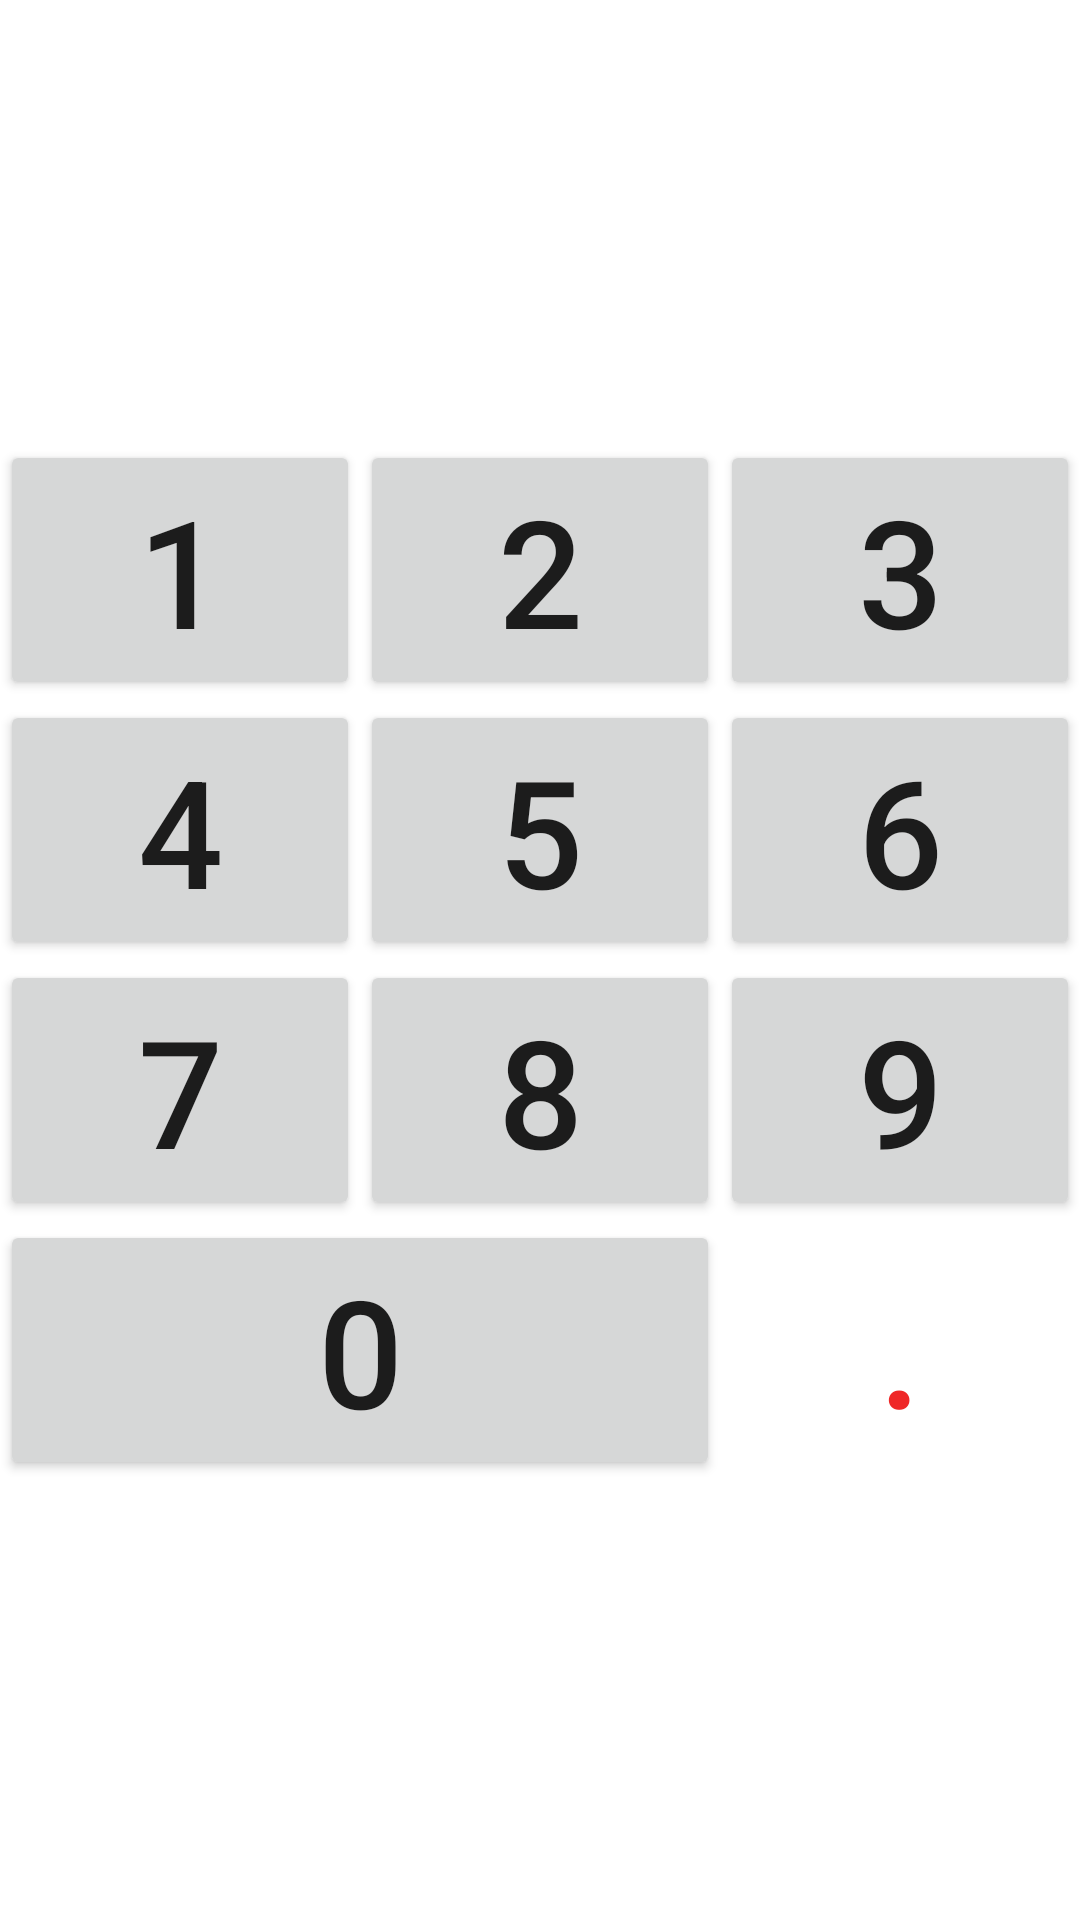

This screen was rendered from an Android layout file. Write that file and the resources it references.
<!-- AndroidManifest.xml: application theme Theme.AndroidLessons -->
<!-- res/layout/activity_main_linaerlayout.xml -->
<?xml version="1.0" encoding="utf-8"?>
<LinearLayout xmlns:android="http://schemas.android.com/apk/res/android"
    xmlns:app="http://schemas.android.com/apk/res-auto"
    android:layout_width="match_parent"
    android:layout_height="match_parent"
    android:orientation="vertical">

    <Space
        android:layout_weight="1"
        android:layout_width="wrap_content"
        android:layout_height="wrap_content">
    </Space>


    <LinearLayout
        android:layout_width="match_parent"
        android:layout_height="wrap_content"
        android:orientation="horizontal">

        <Button
            android:id="@+id/button"
            android:layout_margin="@dimen/button_margin"
            android:layout_weight="1"
            android:layout_width="0dp"
            android:layout_height="wrap_content"
            android:text="@string/_1"
            android:textSize="50dp" />

        <Button
            android:id="@+id/button2"
            android:layout_margin="@dimen/button_margin"
            android:layout_weight="1"
            android:layout_width="0dp"
            android:layout_height="wrap_content"
            android:text="@string/_2"
            android:textSize="50dp" />

        <Button
            android:id="@+id/button3"
            android:layout_margin="@dimen/button_margin"
            android:layout_weight="1"
            android:layout_width="0dp"
            android:layout_height="wrap_content"
            android:text="@string/_3"
            android:textSize="50dp" />


    </LinearLayout>

    <LinearLayout
        android:layout_width="match_parent"
        android:layout_height="wrap_content"
        android:orientation="horizontal">

        <Button
            android:id="@+id/button4"
            android:layout_margin="@dimen/button_margin"
            android:layout_weight="1"
            android:layout_width="wrap_content"
            android:layout_height="wrap_content"
            android:text="@string/_4"
            android:textSize="50dp" />

        <Button
            android:id="@+id/button5"
            android:layout_margin="@dimen/button_margin"
            android:layout_weight="1"
            android:layout_width="wrap_content"
            android:layout_height="wrap_content"
            android:text="@string/_5"
            android:textSize="50dp" />

        <Button
            android:id="@+id/button6"
            android:layout_margin="@dimen/button_margin"
            android:layout_weight="1"
            android:layout_width="wrap_content"
            android:layout_height="wrap_content"
            android:text="@string/_6"
            android:textSize="50dp" />

    </LinearLayout>

    <LinearLayout
        android:layout_width="match_parent"
        android:layout_height="wrap_content"
        android:orientation="horizontal">

        <Button
            android:id="@+id/button7"
            android:layout_margin="@dimen/button_margin"
            android:layout_weight="1"
            android:layout_width="wrap_content"
            android:layout_height="wrap_content"
            android:text="@string/_7"
            android:textSize="50dp" />

        <Button
            android:id="@+id/button8"
            android:layout_margin="@dimen/button_margin"
            android:layout_weight="1"
            android:layout_width="wrap_content"
            android:layout_height="wrap_content"
            android:text="@string/_8"
            android:textSize="50dp" />

        <Button
            android:id="@+id/button9"
            android:layout_margin="@dimen/button_margin"
            android:layout_weight="1"
            android:layout_width="wrap_content"
            android:layout_height="wrap_content"
            android:text="@string/_9"
            android:textSize="50dp">

        </Button>

            />
    </LinearLayout>

    <LinearLayout
        android:layout_width="match_parent"
        android:layout_height="wrap_content"
        android:orientation="horizontal">

        <Button
            android:id="@+id/button0"
            android:layout_margin="@dimen/button_margin"
            android:layout_weight="2"
            android:layout_width="0sp"
            android:layout_height="wrap_content"
            android:text="@string/_0"
            android:textSize="50dp" />

        <Button
            android:id="@+id/buttonDot"
            style="@style/Widget.AppCompat.Button.Borderless.Colored"
            android:layout_width="0sp"
            android:layout_height="wrap_content"
            android:layout_margin="@dimen/button_margin"
            android:layout_weight="1"
            android:text="@string/dot"
            android:textColor="#EF2727"
            android:textSize="50sp"
             />

    </LinearLayout>

    <Space
        android:layout_weight="1"
        android:layout_width="wrap_content"
        android:layout_height="wrap_content">
    </Space>

</LinearLayout>
<!-- resources referenced by this layout -->
<resources>
  <string name="_0">0</string>
  <string name="_1">1</string>
  <string name="_2">2</string>
  <string name="_3">3</string>
  <string name="_4">4</string>
  <string name="_5">5</string>
  <string name="_6">6</string>
  <string name="_7">7</string>
  <string name="_8">8</string>
  <string name="_9">9</string>
  <string name="dot">.</string>
  <style name="Theme.AndroidLessons" parent="Theme.MaterialComponents.DayNight.DarkActionBar">
          
          <item name="colorPrimary">@color/material_on_surface_stroke</item>
          <item name="colorPrimaryVariant">@color/purple_700</item>
          <item name="colorOnPrimary">@color/white</item>
          
          <item name="colorSecondary">@color/teal_200</item>
          <item name="colorSecondaryVariant">@color/teal_700</item>
          <item name="colorOnSecondary">@color/black</item>
          
          <item name="android:statusBarColor" tools:targetApi="l">?attr/colorPrimaryVariant</item>
          
      </style>
  <color name="purple_700">#FF3700B3</color>
  <color name="white">#FFFFFFFF</color>
  <color name="teal_200">#FF03DAC5</color>
  <color name="teal_700">#FF018786</color>
  <color name="black">#FF000000</color>
</resources>
